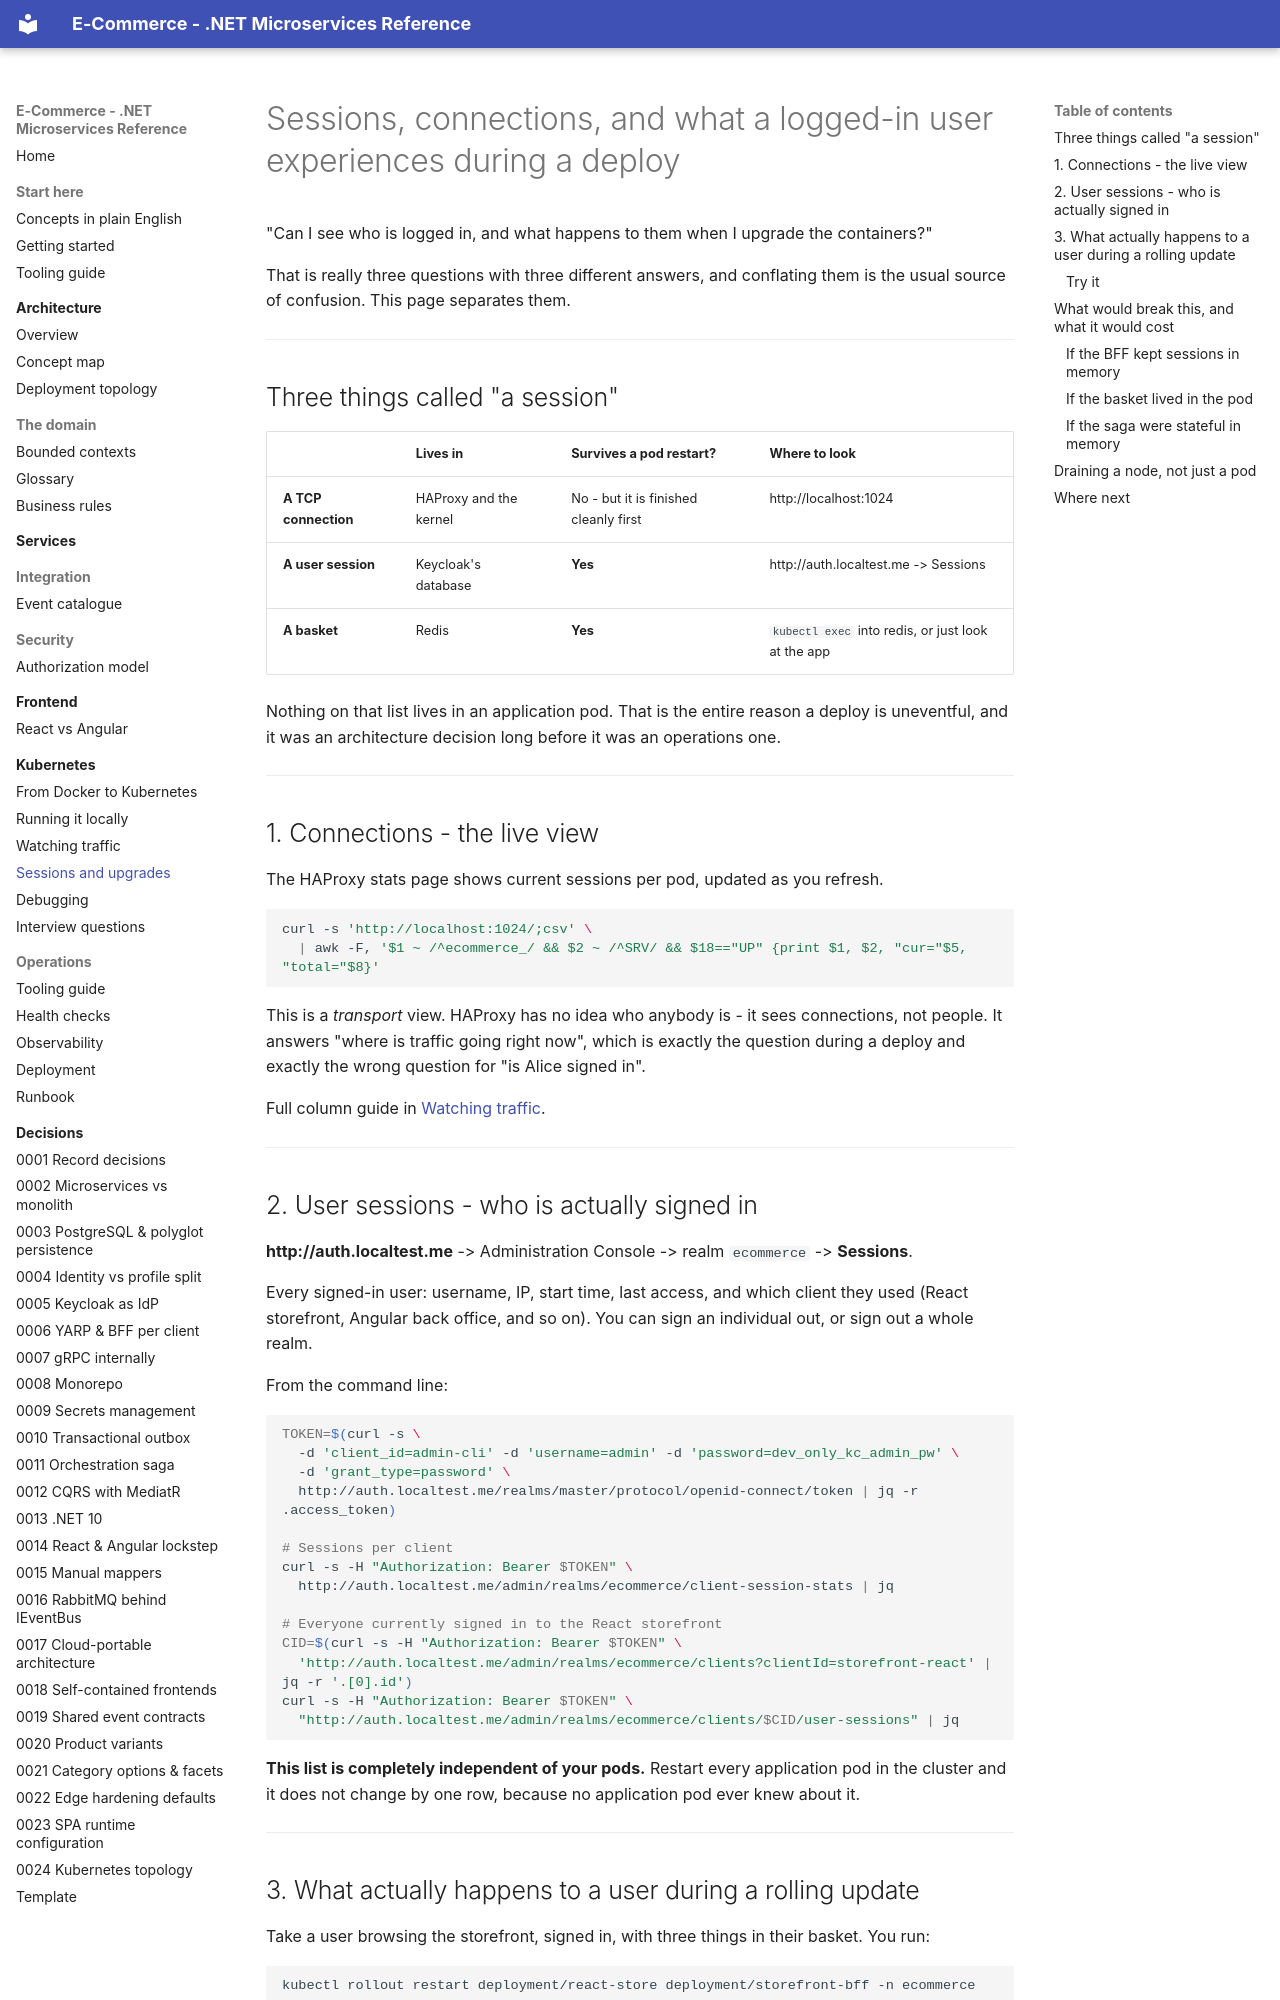

repository: rakshins10/E-Commerce · page: kubernetes/sessions-and-upgrades/index.html · generator: mkdocs

# Sessions, connections, and what a logged-in user experiences during a deploy

"Can I see who is logged in, and what happens to them when I upgrade the containers?"

That is really three questions with three different answers, and conflating them is the usual source of
confusion. This page separates them.

---

## Three things called "a session"

| | Lives in | Survives a pod restart? | Where to look |
|---|---|---|---|
| **A TCP connection** | HAProxy and the kernel | No - but it is finished cleanly first | http://localhost:1024 |
| **A user session** | Keycloak's database | **Yes** | http://auth.localtest.me -> Sessions |
| **A basket** | Redis | **Yes** | `kubectl exec` into redis, or just look at the app |

Nothing on that list lives in an application pod. That is the entire reason a deploy is uneventful, and
it was an architecture decision long before it was an operations one.

---

## 1. Connections - the live view

The HAProxy stats page shows current sessions per pod, updated as you refresh.

```bash
curl -s 'http://localhost:1024/;csv' \
  | awk -F, '$1 ~ /^ecommerce_/ && $2 ~ /^SRV/ && $18=="UP" {print $1, $2, "cur="$5, "total="$8}'
```

This is a *transport* view. HAProxy has no idea who anybody is - it sees connections, not people. It
answers "where is traffic going right now", which is exactly the question during a deploy and exactly
the wrong question for "is Alice signed in".

Full column guide in [Watching traffic](watching-traffic.md).

---

## 2. User sessions - who is actually signed in

**http://auth.localtest.me** -> Administration Console -> realm `ecommerce` -> **Sessions**.

Every signed-in user: username, IP, start time, last access, and which client they used (React
storefront, Angular back office, and so on). You can sign an individual out, or sign out a whole realm.

From the command line:

```bash
TOKEN=$(curl -s \
  -d 'client_id=admin-cli' -d 'username=admin' -d 'password=dev_only_kc_admin_pw' \
  -d 'grant_type=password' \
  http://auth.localtest.me/realms/master/protocol/openid-connect/token | jq -r .access_token)

# Sessions per client
curl -s -H "Authorization: Bearer $TOKEN" \
  http://auth.localtest.me/admin/realms/ecommerce/client-session-stats | jq

# Everyone currently signed in to the React storefront
CID=$(curl -s -H "Authorization: Bearer $TOKEN" \
  'http://auth.localtest.me/admin/realms/ecommerce/clients?clientId=storefront-react' | jq -r '.[0].id')
curl -s -H "Authorization: Bearer $TOKEN" \
  "http://auth.localtest.me/admin/realms/ecommerce/clients/$CID/user-sessions" | jq
```

**This list is completely independent of your pods.** Restart every application pod in the cluster and
it does not change by one row, because no application pod ever knew about it.

---
